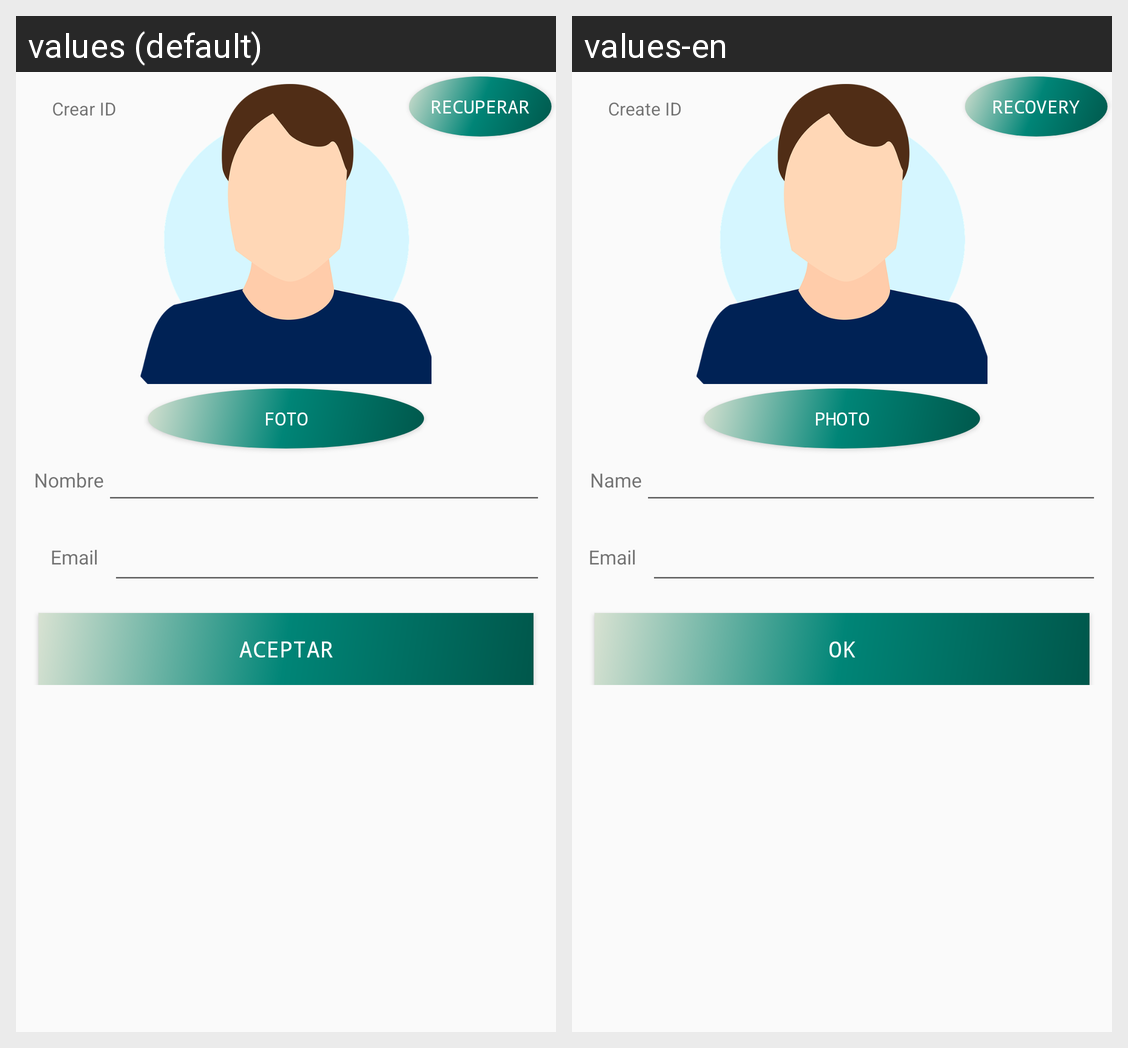

The Android screen above is rendered under two locales of the same app. Produce the string resources it draws, with the default and per-locale values.
Android screen res/layout/content_login.xml rendered under 2 locales, left to right: values (default), values-en. Device: Nexus 5 (rendered at 1080×1920; each locale shown at half size, 540×960, under a caption strip naming it); theme AppTheme.
Strings drawn on this screen, with the default value and each locale's value (text and hints the layout hard-codes, and strings that could not be matched under every locale, appear in the picture but are not listed):

iniciar_id
  values: Crear ID
  values-en: Create ID

nombre
  values: Nombre
  values-en: Name

foto
  values: Foto
  values-en: Photo

aceptar
  values: Aceptar
  values-en: OK

olvidada
  values: Recuperar
  values-en: Recovery
